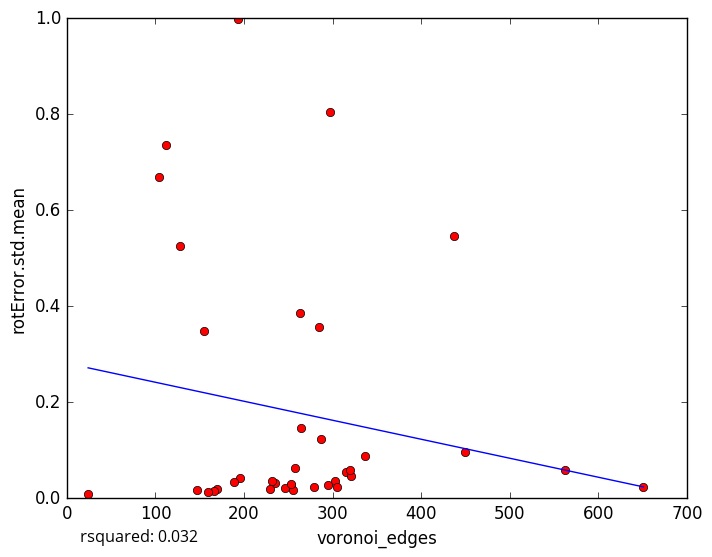

Source data for this figure (header and first rows):
voronoi_edges, rotError.std.mean
253, 0.02798
235, 0.03204
255, 0.01784
170, 0.01999
246, 0.0216
232, 0.03689
303, 0.036
147, 0.01772
128, 0.5247
263, 0.3857
337, 0.08834
253, 0.02983
651, 0.02242
166, 0.01481
24, 0.008167
159, 0.01243
195, 0.04137
305, 0.02285
295, 0.02822
287, 0.1227
229, 0.02027
279, 0.02307
315, 0.05562
297, 0.805
112, 0.7367
155, 0.3487
257, 0.06363
449, 0.09598
285, 0.3575
321, 0.04727
193, 0.9976
320, 0.05867
437, 0.5463
104, 0.6686
264, 0.1473
562, 0.05919
189, 0.0334
5-Fold RMSE:, 0.1532, 0.3174, 0.2995, 0.2962, 0.2962
Average 5-Fold RMSE:, 0.2629
5-Fold rsquared:, 0.08102, -42.42, -0.1821, -0.1487, -0.1487
Average 5-Fold rsquared:, -8.542
